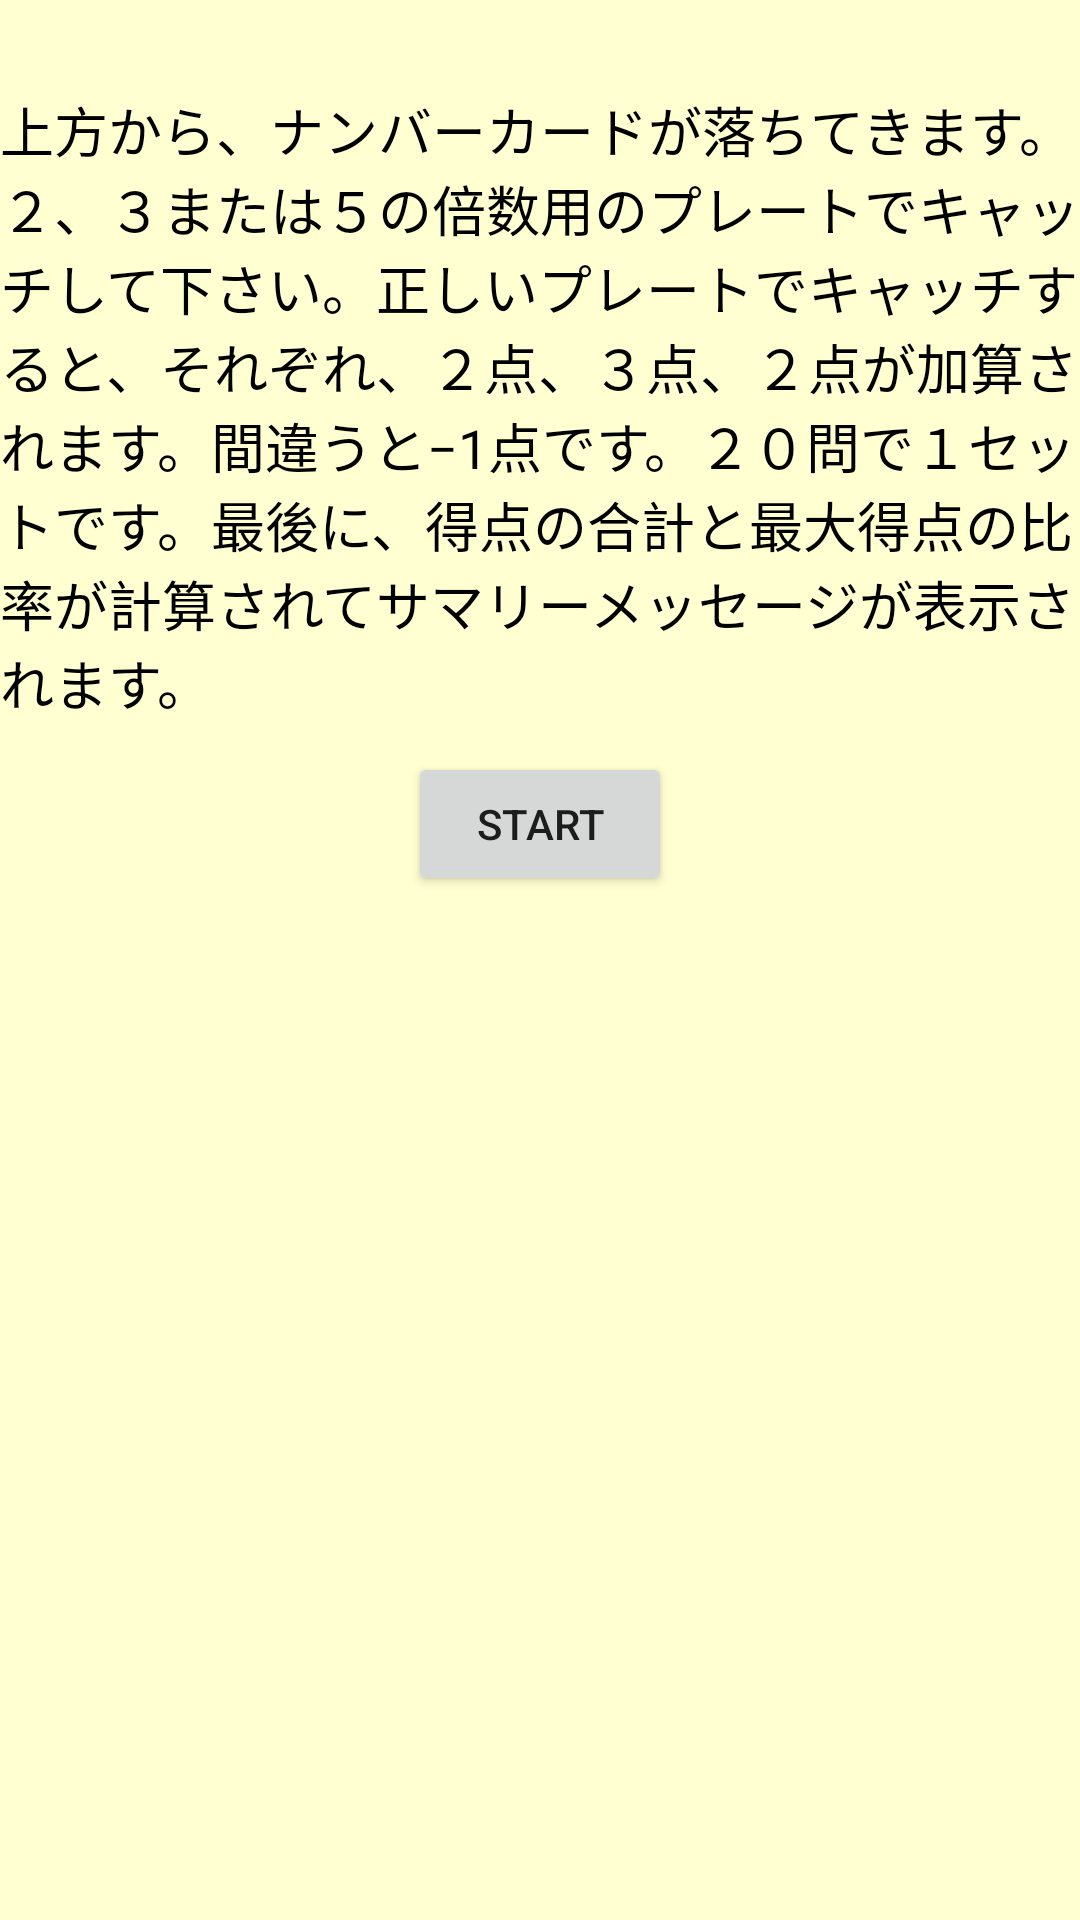

Reconstruct the res/layout file that produces this screen, plus the resources it refers to.
<!-- AndroidManifest.xml: application theme Theme.ActionGame2 -->
<!-- res/layout/activity_start.xml -->
<?xml version="1.0" encoding="utf-8"?>
<RelativeLayout xmlns:android="http://schemas.android.com/apk/res/android"
    xmlns:tools="http://schemas.android.com/tools"
    android:layout_width="match_parent"
    android:layout_height="match_parent"
    android:background="#ffffd1"
    tools:context=".StartActivity">

    <LinearLayout
        android:layout_width="match_parent"
        android:layout_height="match_parent"
        android:layout_weight="4"
        android:orientation="vertical">





    <ImageView
        android:id="@+id/image"
        android:layout_width="wrap_content"
        android:layout_height="wrap_content"
        android:layout_gravity="center_horizontal"
        android:layout_marginTop="20dp"

         />

        <TextView
            android:id="@+id/textView"
            android:layout_width="wrap_content"
            android:layout_height="wrap_content"
            android:layout_marginTop="10dp"
            android:layout_below="@id/image"
            android:text="上方から、ナンバーカードが落ちてきます。２、３または５の倍数用のプレートでキャッチして下さい。正しいプレートでキャッチすると、それぞれ、２点、３点、２点が加算されます。間違うと−1点です。２０問で１セットです。最後に、得点の合計と最大得点の比率が計算されてサマリーメッセージが表示されます。"
            android:textSize="18sp"
            android:textColor="#000000"
            android:gravity="start" />

        <Button
            android:id="@+id/start"
            android:layout_width="wrap_content"
            android:layout_height="wrap_content"
            android:layout_marginTop="10dp"
            android:layout_gravity="center_horizontal"
            android:text="Start" />

    </LinearLayout>

</RelativeLayout>
<!-- resources referenced by this layout -->
<resources>
  <style name="Theme.ActionGame2" parent="Theme.MaterialComponents.DayNight.DarkActionBar">
          
          <item name="colorPrimary">@color/purple_500</item>
          <item name="colorPrimaryVariant">@color/purple_700</item>
          <item name="colorOnPrimary">@color/white</item>
          
          <item name="colorSecondary">@color/teal_200</item>
          <item name="colorSecondaryVariant">@color/teal_700</item>
          <item name="colorOnSecondary">@color/black</item>
          
          <item name="android:statusBarColor">?attr/colorPrimaryVariant</item>
          
      </style>
  <!-- not gathered from this repository: default colours our renderer supplied (Android Studio template values) -->
  <color name="purple_500">#FF6200EE</color>
  <color name="purple_700">#FF3700B3</color>
  <color name="teal_200">#FF03DAC5</color>
  <color name="teal_700">#FF018786</color>
  <color name="black">#FF000000</color>
  <color name="white">#FFFFFFFF</color>
</resources>
